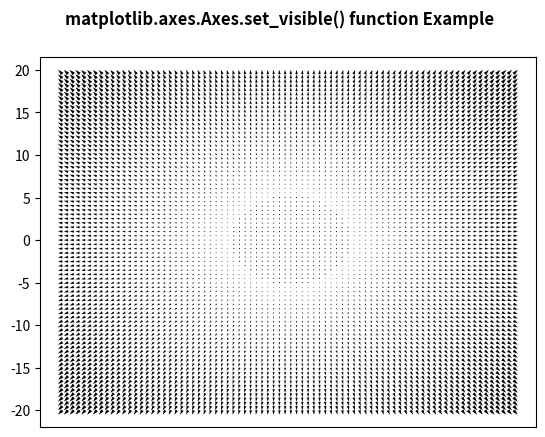

This figure's Python source:
# Implementation of matplotlib function
import matplotlib.pyplot as plt
import numpy as np

X = np.arange(-20, 20, 0.5)
Y = np.arange(-20, 20, 0.5)
U, V = np.meshgrid(X, Y)

fig, ax = plt.subplots()
ax.quiver(X, Y, U, V)
w = ax.get_xaxis()
w.set_visible(False)

fig.suptitle('matplotlib.axes.Axes.set_visible() \
function Example\n', fontweight="bold")

plt.show()
